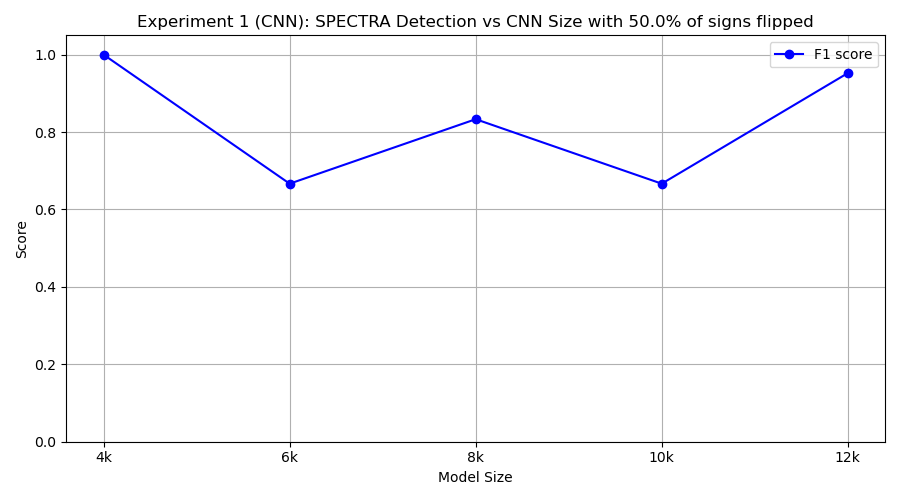

Source data for this figure (header and first rows):
model_class, tp, fp, tn, fn, precision, recall, f1
FourKCNN, 10, 0, 10, 0, 1.0, 1.0, 1.0
SixKCNN, 10, 10, 0, 0, 0.5, 1.0, 0.6667
EightKCNN, 10, 4, 6, 0, 0.7143, 1.0, 0.8333
TenKCNN, 10, 10, 0, 0, 0.5, 1.0, 0.6667
TwelveKCNN, 10, 1, 9, 0, 0.9091, 1.0, 0.9524
